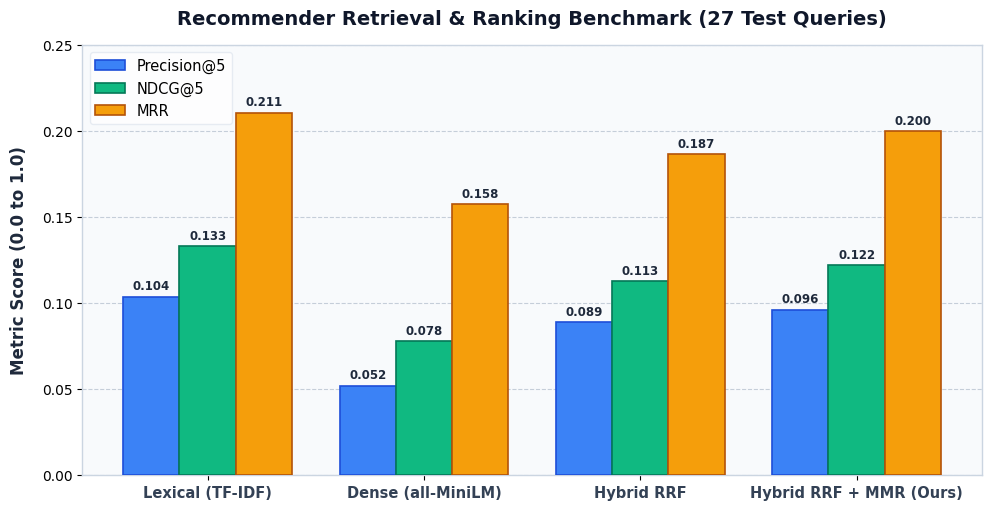
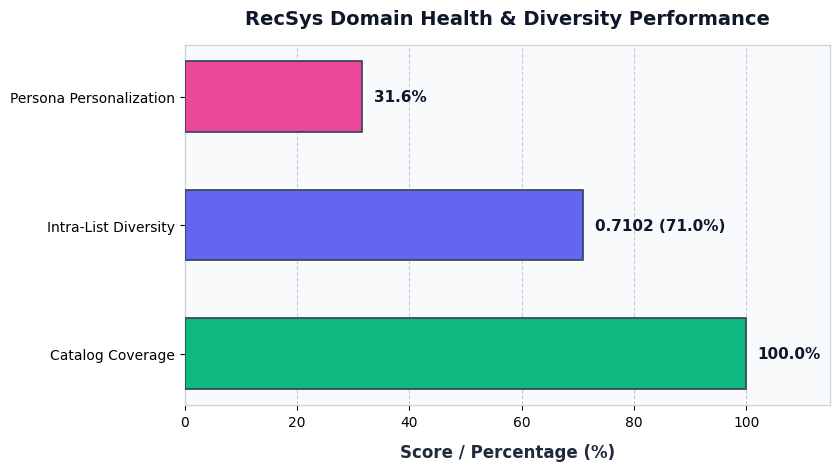
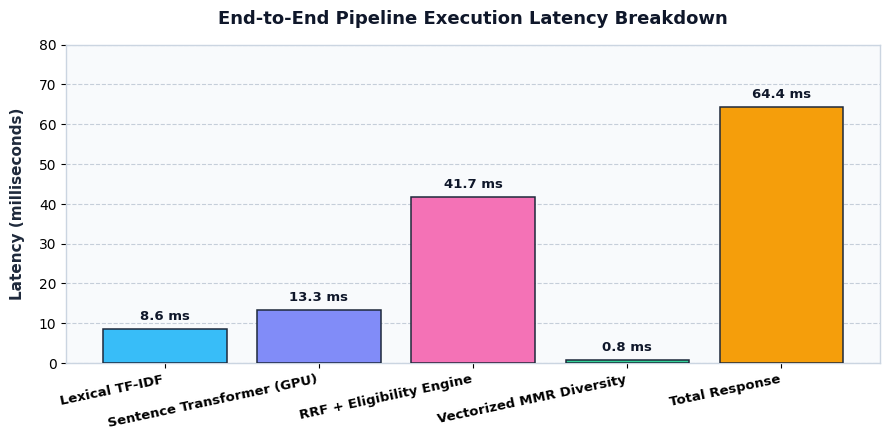

Recreate these plots in Python, in order.
"""
PublicHelp AI - Chart Generator for Presentation and Reports
Generates publication-quality charts for model evaluation, metrics, and architecture.
"""
import os
import matplotlib
matplotlib.use('Agg')
import matplotlib.pyplot as plt
import numpy as np

OUTPUT_DIR = "reports/figures"
os.makedirs(OUTPUT_DIR, exist_ok=True)

# Set global style
plt.rcParams['font.family'] = 'sans-serif'
plt.rcParams['font.sans-serif'] = ['DejaVu Sans', 'Arial', 'Helvetica']
plt.rcParams['axes.edgecolor'] = '#CBD5E1'
plt.rcParams['axes.linewidth'] = 1.0

def generate_benchmark_chart():
    models = ['Lexical (TF-IDF)', 'Dense (all-MiniLM)', 'Hybrid RRF', 'Hybrid RRF + MMR (Ours)']
    p5 = [0.1037, 0.0519, 0.0889, 0.0963]
    ndcg5 = [0.1331, 0.0780, 0.1128, 0.1220]
    mrr = [0.2107, 0.1576, 0.1866, 0.2000]

    x = np.arange(len(models))
    width = 0.26

    fig, ax = plt.subplots(figsize=(10, 5.2), dpi=300)
    fig.patch.set_facecolor('#FFFFFF')
    ax.set_facecolor('#F8FAFC')

    rects1 = ax.bar(x - width, p5, width, label='Precision@5', color='#3B82F6', edgecolor='#1D4ED8', linewidth=1.2, zorder=3)
    rects2 = ax.bar(x, ndcg5, width, label='NDCG@5', color='#10B981', edgecolor='#047857', linewidth=1.2, zorder=3)
    rects3 = ax.bar(x + width, mrr, width, label='MRR', color='#F59E0B', edgecolor='#B45309', linewidth=1.2, zorder=3)

    ax.set_ylabel('Metric Score (0.0 to 1.0)', fontsize=12, fontweight='bold', color='#1E293B', labelpad=10)
    ax.set_title('Recommender Retrieval & Ranking Benchmark (27 Test Queries)', fontsize=14, fontweight='bold', color='#0F172A', pad=15)
    ax.set_xticks(x)
    ax.set_xticklabels(models, fontsize=10.5, fontweight='bold', color='#334155')
    ax.legend(frameon=True, facecolor='#FFFFFF', edgecolor='#E2E8F0', fontsize=10.5, loc='upper left')
    ax.grid(axis='y', linestyle='--', alpha=0.5, color='#94A3B8', zorder=0)
    ax.set_ylim(0, 0.25)

    def autolabel(rects):
        for rect in rects:
            height = rect.get_height()
            ax.annotate(f'{height:.3f}',
                        xy=(rect.get_x() + rect.get_width() / 2, height),
                        xytext=(0, 3),
                        textcoords="offset points",
                        ha='center', va='bottom', fontsize=8.5, fontweight='bold', color='#1E293B')

    autolabel(rects1)
    autolabel(rects2)
    autolabel(rects3)

    plt.tight_layout()
    out_path = os.path.join(OUTPUT_DIR, "model_benchmark.png")
    plt.savefig(out_path, dpi=300)
    plt.close()
    print(f"Saved: {out_path}")

def generate_recsys_health_chart():
    metrics = ['Catalog Coverage', 'Intra-List Diversity', 'Persona Personalization']
    values = [100.0, 71.02, 31.63]
    colors = ['#10B981', '#6366F1', '#EC4899']

    fig, ax = plt.subplots(figsize=(8.5, 4.8), dpi=300)
    fig.patch.set_facecolor('#FFFFFF')
    ax.set_facecolor('#F8FAFC')

    bars = ax.barh(metrics, values, color=colors, height=0.55, edgecolor='#334155', linewidth=1.2, zorder=3)
    ax.set_xlim(0, 115)
    ax.set_xlabel('Score / Percentage (%)', fontsize=12, fontweight='bold', color='#1E293B', labelpad=10)
    ax.set_title('RecSys Domain Health & Diversity Performance', fontsize=14, fontweight='bold', color='#0F172A', pad=15)
    ax.grid(axis='x', linestyle='--', alpha=0.5, color='#94A3B8', zorder=0)

    for bar, val in zip(bars, values):
        ax.text(val + 2, bar.get_y() + bar.get_height()/2, f"{val:.1f}%" if val != 71.02 else f"{val/100:.4f} (71.0%)",
                va='center', ha='left', fontsize=11, fontweight='bold', color='#0F172A')

    plt.tight_layout()
    out_path = os.path.join(OUTPUT_DIR, "recsys_health.png")
    plt.savefig(out_path, dpi=300)
    plt.close()
    print(f"Saved: {out_path}")

def generate_latency_chart():
    stages = ['Lexical TF-IDF', 'Sentence Transformer (GPU)', 'RRF + Eligibility Engine', 'Vectorized MMR Diversity', 'Total Response']
    latencies = [8.6, 13.3, 41.7, 0.8, 64.4] # Vectorized MMR is sub-millisecond

    fig, ax = plt.subplots(figsize=(9, 4.5), dpi=300)
    fig.patch.set_facecolor('#FFFFFF')
    ax.set_facecolor('#F8FAFC')

    bars = ax.bar(stages, latencies, color=['#38BDF8', '#818CF8', '#F472B6', '#34D399', '#F59E0B'], edgecolor='#1E293B', linewidth=1.1, zorder=3)
    ax.set_ylabel('Latency (milliseconds)', fontsize=11, fontweight='bold', color='#1E293B', labelpad=10)
    ax.set_title('End-to-End Pipeline Execution Latency Breakdown', fontsize=13, fontweight='bold', color='#0F172A', pad=15)
    ax.grid(axis='y', linestyle='--', alpha=0.5, color='#94A3B8', zorder=0)
    ax.set_ylim(0, 80)

    for bar in bars:
        h = bar.get_height()
        ax.text(bar.get_x() + bar.get_width()/2, h + 1.5, f"{h:.1f} ms",
                ha='center', va='bottom', fontsize=9.5, fontweight='bold', color='#0F172A')

    plt.xticks(rotation=12, ha='right', fontsize=9.5, fontweight='bold')
    plt.tight_layout()
    out_path = os.path.join(OUTPUT_DIR, "latency_breakdown.png")
    plt.savefig(out_path, dpi=300)
    plt.close()
    print(f"Saved: {out_path}")

if __name__ == "__main__":
    generate_benchmark_chart()
    generate_recsys_health_chart()
    generate_latency_chart()
    print("All charts generated successfully.")
